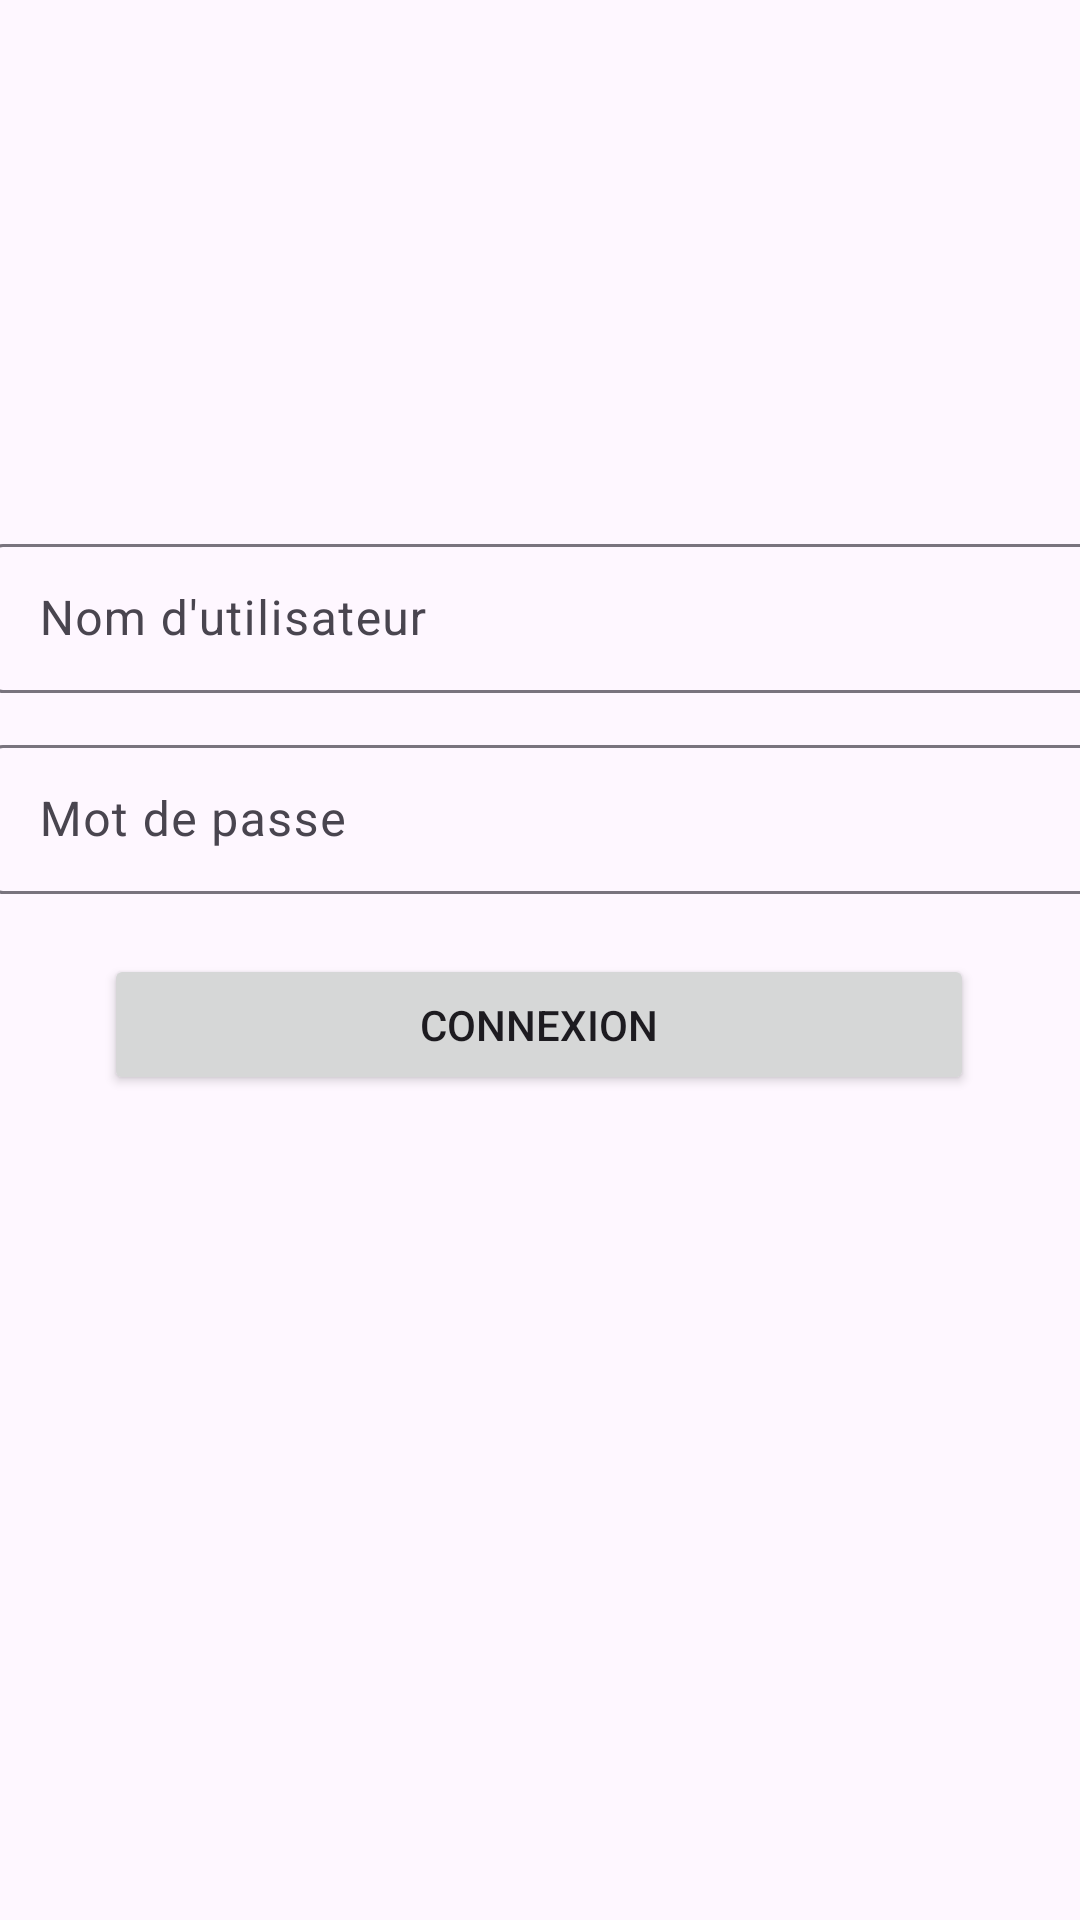

Android layout source for this screen:
<!-- AndroidManifest.xml: application theme Theme.Ouchta_nazih_glsid_2 -->
<!-- res/layout/activity_main.xml -->
<?xml version="1.0" encoding="utf-8"?>
<androidx.constraintlayout.widget.ConstraintLayout xmlns:android="http://schemas.android.com/apk/res/android"
    xmlns:app="http://schemas.android.com/apk/res-auto"
    xmlns:tools="http://schemas.android.com/tools"
    android:layout_width="match_parent"
    android:layout_height="match_parent"
    tools:context=".MainActivity">

    <com.google.android.material.textfield.TextInputLayout
        android:id="@+id/textInputLayout2"
        android:layout_width="367dp"
        android:layout_height="55dp"
        android:layout_marginTop="176dp"
        app:layout_constraintEnd_toEndOf="parent"
        app:layout_constraintStart_toStartOf="parent"
        app:layout_constraintTop_toTopOf="parent">

        <com.google.android.material.textfield.TextInputEditText
            android:id="@+id/username"
            android:layout_width="match_parent"
            android:layout_height="wrap_content"
            android:hint="Nom d'utilisateur" />

    </com.google.android.material.textfield.TextInputLayout>

    <com.google.android.material.textfield.TextInputLayout
        android:id="@+id/textInputLayout3"
        android:layout_width="367dp"
        android:layout_height="55dp"
        android:layout_marginTop="12dp"
        app:layout_constraintEnd_toEndOf="parent"
        app:layout_constraintStart_toStartOf="parent"
        app:layout_constraintTop_toBottomOf="@+id/textInputLayout2">

        <com.google.android.material.textfield.TextInputEditText
            android:id="@+id/password"
            android:layout_width="match_parent"
            android:layout_height="wrap_content"
            android:hint="Mot de passe" />

    </com.google.android.material.textfield.TextInputLayout>

    <Button
        android:id="@+id/loginBtn"
        android:layout_width="290dp"
        android:layout_height="47dp"
        android:layout_marginTop="20dp"
        android:text="Connexion"
        app:layout_constraintEnd_toEndOf="parent"
        app:layout_constraintHorizontal_bias="0.495"
        app:layout_constraintStart_toStartOf="parent"
        app:layout_constraintTop_toBottomOf="@+id/textInputLayout3" />

</androidx.constraintlayout.widget.ConstraintLayout>
<!-- resources referenced by this layout -->
<resources>
  <style name="Theme.Ouchta_nazih_glsid_2" parent="Base.Theme.Ouchta_nazih_glsid_2" />
  <style name="Base.Theme.Ouchta_nazih_glsid_2" parent="Theme.Material3.DayNight.NoActionBar">
          
          
      </style>
</resources>
